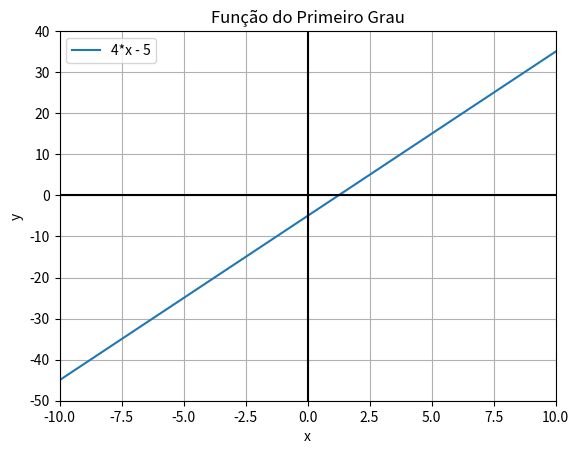

The matplotlib source for this figure:
import numpy as np
import matplotlib.pyplot as plt
from sympy import symbols, lambdify, Eq, solve

# declara o símbolo X
x = symbols('x')

# cria valores para X
x_vals = np.linspace(-10, 10, 400)

# cria como expressão
expression = 4*x - 5

# mostra um exemplo com X = 2
print(f"Resultado de '4x - 5' com x = 2: {expression.subs(x, 2)}") 

# cria como equação
equation = Eq(expression, 0)

# raiz da função
print(f"Raiz da Função '4x - 5': {solve(equation, x)}") 

# converte a expressão para uma função numérica
expression_func = lambdify(x, expression, 'numpy')

# a partir dos valores de X, joga na expressão para retornar o Y para poder mostrar o gráfico
y_vals = expression_func(x_vals)

# cria a figura e os eixos
fig, ax = plt.subplots()

# adiciona o plot da função dentro do eixo do plano cartesiano
ax.plot(x_vals, y_vals, label=f'{expression}')

# configura o plano cartesiano
ax.axhline(y=0, color='k')  # Eixo x
ax.axvline(x=0, color='k')  # Eixo y
ax.grid(True, which='both')

# faz o plot
plt.title('Função do Primeiro Grau')
plt.xlabel('x')
plt.ylabel('y')
plt.legend()
plt.grid(True)

ax.set_xlim([-10, 10])
ax.set_ylim([min(y_vals) - 5, max(y_vals) + 5])

# mostrar o gráfico
plt.show()
